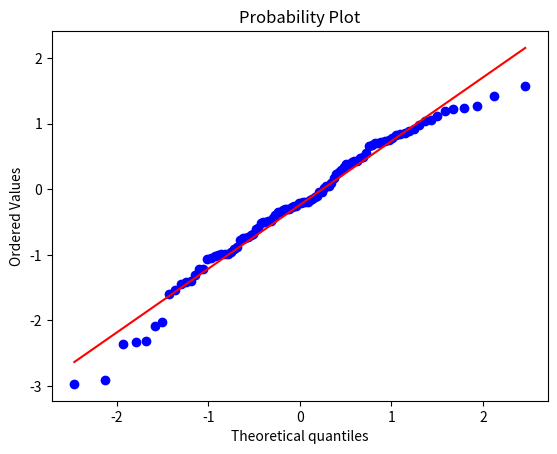

Write Python code to recreate this figure.
#Testando para ver se a amostra tem uma distribuição normal
from scipy import stats
from scipy.stats import norm
import matplotlib.pyplot as plt


#A Função RVS serve para gerarmos dados para a distribuição normal
dados = norm.rvs(size = 100)

stats.probplot(dados, plot = plt)

#Teste de Shapiro para saber se é umas distribuioção nomal...se maior que 0,5 = norma
stats.shapiro(dados)